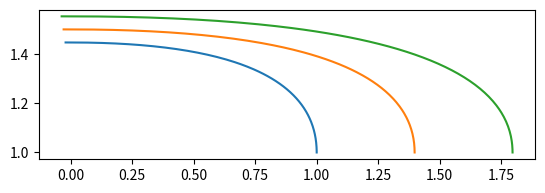

This chart was generated by the following Python code:
import numpy as np
import matplotlib.pyplot as plt
from scipy.optimize import fsolve
from scipy.interpolate import interp1d

def parametrize_diffuser_v1(AR, A_out, r_out, delta_x, delta_r):
    # PARAMETRIZE_DIFFUSER Parametrises the mean-line, hub, and casing geometry.
    # INPUTS:
    #   A_in  - Inlet area
    #   A_out - Outlet area
    #   r_in  - Inlet radius
    #   r_out - Outlet radius
    #   delta_x - Additional length added to the longest horizontal dimension
    # OUTPUTS:
    #   r_fun - Function handle for mean line radius as a function of m
    #   z_fun - Function handle for mean line axial position as a function of m
    #   b_fun - Function handle for diffuser height as a function of m

    # Calculate b_in and b_out
    A_in = A_out / AR
    r_in = r_out + delta_r
    b_in = A_in / (2 * np.pi * r_in)
    b_out = A_out / (2 * np.pi * r_out)
    l_x = b_out + delta_x

    # Define control points for Bezier curves
    casing_in = [0, r_in + b_in / 2]
    casing_ctrl = [l_x, r_in + b_in / 2]
    casing_out = [l_x, r_out]

    mean_in = [0, r_in]
    mean_ctrl = [l_x - b_out / 2, r_in]
    mean_out = [l_x - b_out / 2, r_out]

    hub_in = [0, r_in - b_in / 2]
    hub_ctrl = [l_x - b_out, r_in - b_in / 2]
    hub_out = [l_x - b_out, r_out]

    # Get parameterised curves
    ms, bs, x_mean, r_mean, phis, x_hub, r_hub, x_casing, r_casing = draw_bezier_curve(
        casing_in, casing_ctrl, casing_out,
        mean_in, mean_ctrl, mean_out,
        hub_in, hub_ctrl, hub_out,
        b_in, b_out
    )

    m_target = ms[-1]

    # Create interpolation functions for the output
    # Use interp1d with linear interpolation and extrapolation to mimic MATLAB interp1(...,'linear','extrap')
    r_interp = interp1d(ms, r_mean, kind='linear', fill_value='extrapolate', bounds_error=False)
    z_interp = interp1d(ms, x_mean, kind='linear', fill_value='extrapolate', bounds_error=False)
    b_interp = interp1d(ms, bs, kind='linear', fill_value='extrapolate', bounds_error=False)
    phi_interp = interp1d(ms, phis, kind='linear', fill_value='extrapolate', bounds_error=False)

    # Hub and casing coordinates
    z_hub_interp = interp1d(ms, x_hub, kind='linear', fill_value='extrapolate', bounds_error=False)
    r_hub_interp = interp1d(ms, r_hub, kind='linear', fill_value='extrapolate', bounds_error=False)
    z_casing_interp = interp1d(ms, x_casing, kind='linear', fill_value='extrapolate', bounds_error=False)
    r_casing_interp = interp1d(ms, r_casing, kind='linear', fill_value='extrapolate', bounds_error=False)

    # Function handles (callable objects)
    r_fun = lambda m: r_interp(m)
    z_fun = lambda m: z_interp(m)
    b_fun = lambda m: b_interp(m)
    phi_fun = lambda m: phi_interp(m)
    z_hub_fun = lambda m: z_hub_interp(m)
    r_hub_fun = lambda m: r_hub_interp(m)
    z_casing_fun = lambda m: z_casing_interp(m)
    r_casing_fun = lambda m: r_casing_interp(m)

    return (r_fun, z_fun, b_fun, phi_fun, z_hub_fun, r_hub_fun,
            z_casing_fun, r_casing_fun, r_in, b_in, b_out, A_in, m_target)


def draw_bezier_curve(casing_in, casing_ctrl, casing_out,
                      mean_in, mean_ctrl, mean_out,
                      hub_in, hub_ctrl, hub_out,
                      b_in, b_out):
    # DRAW_BEZIER_CURVE Calculates the parametrisation of the diffuser.

    num_points = 100  # Number of points for evaluation
    ts = np.linspace(0.0, 1.0, num_points)

    # Define Bezier curve functions for casing, mean, and hub
    x_casing = bezier_curve(ts, casing_in[0], casing_ctrl[0], casing_out[0])
    r_casing = bezier_curve(ts, casing_in[1], casing_ctrl[1], casing_out[1])
    x_mean = bezier_curve(ts, mean_in[0], mean_ctrl[0], mean_out[0])
    r_mean = bezier_curve(ts, mean_in[1], mean_ctrl[1], mean_out[1])
    x_hub = bezier_curve(ts, hub_in[0], hub_ctrl[0], hub_out[0])
    r_hub = bezier_curve(ts, hub_in[1], hub_ctrl[1], hub_out[1])

    # Compute the meridional distances along the mean line
    dx_mean = np.gradient(x_mean, ts)  # gradient with respect to ts
    dr_mean = np.gradient(r_mean, ts)
    phis = np.arctan2(dr_mean, dx_mean)  # Correct quadrant handling using atan2
    # dms should be the differential arc length along the curve multiply by dt (here ts spacing)
    # but MATLAB's gradient returns derivatives in units of x per index using gradient(x,ts) is closer
    dms = np.sqrt((dx_mean) ** 2 + (dr_mean) ** 2) * (ts[1] - ts[0])
    ms = np.cumsum(dms)

    # Compute diffuser height at each point along the mean line
    bs = np.zeros_like(ts)
    # Build interpolators for casing and hub for find_intersection usage
    interp_x_casing = interp1d(ts, x_casing, kind='linear', fill_value='extrapolate', bounds_error=False)
    interp_r_casing = interp1d(ts, r_casing, kind='linear', fill_value='extrapolate', bounds_error=False)
    interp_x_hub = interp1d(ts, x_hub, kind='linear', fill_value='extrapolate', bounds_error=False)
    interp_r_hub = interp1d(ts, r_hub, kind='linear', fill_value='extrapolate', bounds_error=False)

    for i in range(num_points):
        x_m = x_mean[i]
        r_m = r_mean[i]
        # avoid division by zero: tan(phis[i]) might be zero handle accordingly
        tan_phi = np.tan(phis[i])
        if np.isclose(tan_phi, 0.0):
            perp_slope = np.sign(-1.0 / tan_phi) * np.inf if tan_phi != 0 else 0.0
        else:
            perp_slope = -1.0 / tan_phi

        # Find intersection with casing
        t0_casing_idx = min(i + 5, num_points - 1)
        t0_casing = ts[t0_casing_idx]
        try:
            t_casing_sol = fsolve(lambda t: find_intersection(t, x_m, r_m, perp_slope, interp_x_casing, interp_r_casing),
                                  t0_casing, maxfev=200)
            t_casing = float(np.atleast_1d(t_casing_sol)[0])
        except Exception:
            # fallback to initial guess if solver fails
            t_casing = float(t0_casing)
        r_inter_casing = float(interp_r_casing(t_casing))

        # Find intersection with hub
        t0_hub_idx = max(i - 5, 0)
        t0_hub = ts[t0_hub_idx]
        try:
            t_hub_sol = fsolve(lambda t: find_intersection(t, x_m, r_m, perp_slope, interp_x_hub, interp_r_hub),
                               t0_hub, maxfev=200)
            t_hub = float(np.atleast_1d(t_hub_sol)[0])
        except Exception:
            t_hub = float(t0_hub)
        r_inter_hub = float(interp_r_hub(t_hub))

        # Calculate the perpendicular distance between intersection points
        x_casing_sample = x_casing[min(i + 5, num_points - 1)]
        x_hub_sample = x_hub[max(i - 5, 0)]
        bs[i] = np.sqrt((x_casing_sample - x_hub_sample) ** 2 + (r_inter_casing - r_inter_hub) ** 2)

    # Get bezier curve representing height increase with m
    b_start = b_in
    b_ctrl = b_in
    b_end = b_out
    bs = bezier_curve(ts, b_start, b_ctrl, b_end)

    return ms, bs, x_mean, r_mean, phis, x_hub, r_hub, x_casing, r_casing


def bezier_curve(t, p0, p1, p2):
    # BEZIER_CURVE Evaluates the quadratic Bezier curve at t
    t = np.asarray(t)
    return (1 - t) ** 2 * p0 + 2 * (1 - t) * t * p1 + t ** 2 * p2


def find_intersection(t, x_mean, r_mean, perp_slope, interp_x_func, interp_r_func):
    # FIND_INTERSECTION Finds the intersection of a perpendicular line with a spline
    # Note: interp_x_func and interp_r_func are expected to be interp1d-like callables.
    t_val = float(np.atleast_1d(t)[0])
    x = float(interp_x_func(t_val))
    r = float(interp_r_func(t_val))
    F = perp_slope * (x - x_mean) + r_mean - r
    return F

#%%

if __name__ == '__main__':
    
    AR = 5
    A_out = 5
    r_out = 1
    delta_x = 1
    delta_r = 0.5
    
    (r_fun, z_fun, b_fun, phi_fun, z_hub_fun, r_hub_fun,
            z_casing_fun, r_casing_fun, r_in, b_in, b_out, A_in, m_target) = \
        parametrize_diffuser_v1(AR, A_out, r_out, delta_x, delta_r)
    
    # =============================================================================
    m = np.array([0.0000000000, 0.0112950263, 0.0225900526, 0.0338850788, 0.0451801051, 0.0470907314, 0.0490013577, 0.0509119839, 0.0528226102, 0.0543322048, 0.0558417994, 0.0573513940, 0.0588609886, 0.0603705832, 0.0618801778, 0.0633897724, 0.0648993670, 0.0694162960, 0.0739332250, 0.0784501539, 0.0829670829, 0.0865509184, 0.0901347540, 0.0937185896, 0.0973024251, 0.0990594280, 0.1008164308, 0.1025734336, 0.1043304365, 0.1053236715, 0.1063169065, 0.1073101415, 0.1083033765, 0.1092966115, 0.1102898465, 0.1112830815, 0.1122763165, 0.1131644264, 0.1140525363, 0.1149406462, 0.1158287561, 0.1202693057, 0.1247098553, 0.1291504049, 0.1335909545, 0.1344779687, 0.1353649828, 0.1362519970, 0.1371390112, 0.1380260253, 0.1389130395, 0.1398000537, 0.1406870678, 0.1415540556, 0.1424210434, 0.1432880311, 0.1441550189, 0.1484899578, 0.1528248967, 0.1571598355, 0.1614947744, 0.1649697928, 0.1684448112, 0.1719198295, 0.1753948479, 0.1788698663, 0.1823448846, 0.1858199030, 0.1892949214, 0.1932543014, 0.1972136815, 0.2011730616, 0.2051324416, 0.2067702210, 0.2084080003, 0.2100457797, 0.2116835590, 0.2126121602, 0.2135407614, 0.2144693626, 0.2153979638, 0.2163265650, 0.2172551662, 0.2181837674, 0.2191123686, 0.2199446044, 0.2207768401, 0.2216090759, 0.2224413116, 0.2266024903, 0.2307636690, 0.2349248477, 0.2390860264, 0.2399234932, 0.2407609599, 0.2415984266, 0.2424358933, 0.2432733601, 0.2441108268, 0.2449482935, 0.2457857602, 0.2465503760, 0.2473149917, 0.2480796074, 0.2488442231, 0.2526673016, 0.2564903802, 0.2603134587, 0.2641365373, 0.2652027176, 0.2662688980, 0.2673350783, 0.2684012587, 0.2694674390, 0.2705336194, 0.2715997997, 0.2726659801, 0.2737735674, 0.2748811548, 0.2759887421, 0.2770963295, 0.2792277274, 0.2813591253, 0.2834905232, 0.2856219212, 0.2877533191, 0.2898847170, 0.2920161149, 0.2941475129, 0.2973809773, 0.3006144416, 0.3038479060, 0.3070813704, 0.3086701768, 0.3102589831, 0.3118477894, 0.3134365957, 0.3150254021, 0.3166142084, 0.3182030147, 0.3197918210, 0.3223372222, 0.3248826234, 0.3274280247, 0.3299734259, 0.3325188271, 0.3350642283, 0.3376096295, 0.3401550307, 0.3410866708, 0.3420183109, 0.3429499509, 0.3438815910, 0.3448132311, 0.3457448712, 0.3466765113, 0.3476081513, 0.3485976675, 0.3495871837, 0.3505766998, 0.3515662160, 0.3537959989, 0.3560257818, 0.3582555648, 0.3604853477, 0.3627151307, 0.3649449136, 0.3671746965, 0.3694044795, 0.3727519898, 0.3760995001, 0.3794470104, 0.3827945208, 0.3842111050, 0.3856276893, 0.3870442735, 0.3884608577, 0.3892784793, 0.3900961009, 0.3909137226, 0.3917313442, 0.3925489658, 0.3933665874, 0.3941842090, 0.3950018306, 0.3957450676, 0.3964883045, 0.3972315415, 0.3979747785, 0.4016909633, 0.4054071481, 0.4091233330, 0.4128395178, 0.4138802924, 0.4149210670, 0.4159618415, 0.4170026161, 0.4180433907, 0.4190841652, 0.4201249398, 0.4211657144, 0.4222437900, 0.4233218657, 0.4243999414, 0.4254780170, 0.4288405457, 0.4322030744, 0.4355656031, 0.4389281318, 0.4422906604, 0.4456531891, 0.4490157178, 0.4523782465, 0.4551378432, 0.4578974398, 0.4606570365, 0.4634166332, 0.4656456418, 0.4678746505, 0.4701036591, 0.4723326678, 0.4745616764, 0.4767906851, 0.4790196937, 0.4812487023, 0.4829167016, 0.4845847009, 0.4862527001, 0.4879206994, 0.4895886986, 0.4912566979, 0.4929246971, 0.4945926964, 0.4961639523, 0.4977352082, 0.4993064642, 0.5008777201, 0.5031626035, 0.5054474869, 0.5077323703, 0.5100172537, 0.5123021371, 0.5145870205, 0.5168719039, 0.5191567873, 0.5211785365, 0.5232002856, 0.5252220348, 0.5272437840, 0.5287841108, 0.5303244377, 0.5318647645, 0.5334050913, 0.5349454181, 0.5364857450, 0.5380260718, 0.5395663986, 0.5410396902, 0.5425129817, 0.5439862732, 0.5454595647, 0.5476281794, 0.5497967941, 0.5519654088, 0.5541340234, 0.5563026381, 0.5584712528, 0.5606398675, 0.5628084822, 0.5647461986, 0.5666839150, 0.5686216315, 0.5705593479, 0.5720470115, 0.5735346750, 0.5750223386, 0.5765100021, 0.5779976657, 0.5794853292, 0.5809729928, 0.5824606563, 0.5838925017, 0.5853243472, 0.5867561927, 0.5881880381, 0.5903069812, 0.5924259244, 0.5945448675, 0.5966638107, 0.5974587672, 0.5982537238, 0.5990486803, 0.5998436368, 0.6006385934, 0.6014335499, 0.6022285065, 0.6030234630, 0.6038903287, 0.6047571945, 0.6056240602, 0.6064909259, 0.6082290510, 0.6099671761, 0.6117053012, 0.6134434263, 0.6151815514, 0.6169196764, 0.6186578015, 0.6203959266, 0.6231278536, 0.6258597807, 0.6285917077, 0.6313236348, 0.6340555618, 0.6367874889, 0.6395194159, 0.6422513430, 0.6454999728, 0.6487486027, 0.6519972325, 0.6552458624, 0.6563654668, 0.6574850712, 0.6586046756, 0.6597242800, 0.6603115929, 0.6608989058, 0.6614862187, 0.6620735315, 0.6626608444, 0.6632481573, 0.6638354702, 0.6644227830, 0.6649913010, 0.6655598189, 0.6661283368, 0.6666968547, 0.6695394442, 0.6723820338, 0.6752246233, 0.6780672129, 0.6792146660, 0.6803621192, 0.6815095724, 0.6826570256, 0.6838044788, 0.6849519319, 0.6860993851, 0.6872468383, 0.6882197462, 0.6891926541, 0.6901655620, 0.6911384699, 0.6942365954, 0.6973347208, 0.7004328463, 0.7035309718, 0.7066290973, 0.7097272227, 0.7128253482, 0.7159234737, 0.7170735579, 0.7182236421, 0.7193737263, 0.7205238105, 0.7212143310, 0.7219048514, 0.7225953719, 0.7232858924, 0.7239764128, 0.7246669333, 0.7253574538, 0.7260479742, 0.7266958001, 0.7273436259, 0.7279914517, 0.7286392775, 0.7318784067, 0.7351175358, 0.7383566649, 0.7415957941, 0.7429728665, 0.7443499389, 0.7457270113, 0.7471040836, 0.7484811560, 0.7498582284, 0.7512353008, 0.7526123732, 0.7546726883, 0.7567330034, 0.7587933184, 0.7608536335, 0.7616326679, 0.7624117023, 0.7631907367, 0.7639697712, 0.7647488056, 0.7655278400, 0.7663068744, 0.7670859088, 0.7679405379, 0.7687951670, 0.7696497961, 0.7705044252, 0.7732984796, 0.7760925339, 0.7788865882, 0.7816806426, 0.7844746969, 0.7872687513, 0.7900628056, 0.7928568599, 0.7952405966, 0.7976243332, 0.8000080698, 0.8023918064, 0.8043902204, 0.8063886343, 0.8083870482, 0.8103854621, 0.8123838761, 0.8143822900, 0.8163807039, 0.8183791178, 0.8214627749, 0.8245464321, 0.8276300892, 0.8307137463, 0.8328669666, 0.8350201868, 0.8371734071, 0.8393266273, 0.8414798476, 0.8436330679, 0.8457862881, 0.8479395084, 0.8498756651, 0.8518118219, 0.8537479787, 0.8556841354, 0.8586937298, 0.8617033242, 0.8647129186, 0.8677225130, 0.8698366587, 0.8719508043, 0.8740649500, 0.8761790957, 0.8782932413, 0.8804073870, 0.8825215327, 0.8846356784, 0.8865460056, 0.8884563328, 0.8903666600, 0.8922769872, 0.8959931981, 0.8997094089, 0.9034256197, 0.9071418306, 0.9084002751, 0.9096587195, 0.9109171640, 0.9121756085, 0.9134340530, 0.9146924974, 0.9159509419, 0.9172093864, 0.9184702024, 0.9197310185, 0.9209918346, 0.9222526506, 0.9236420499, 0.9250314491, 0.9264208484, 0.9278102476, 0.9291996469, 0.9305890461, 0.9319784454, 0.9333678446, 0.9345091190, 0.9356503934, 0.9367916678, 0.9379329422, 0.9397144084, 0.9414958745, 0.9432773406, 0.9450588068, 0.9468402729, 0.9486217390, 0.9504032052, 0.9521846713, 0.9538520329, 0.9555193944, 0.9571867559, 0.9588541175, 0.9595214903, 0.9601888632, 0.9608562360, 0.9615236089, 0.9621909817, 0.9628583545, 0.9635257274, 0.9641931002, 0.9648271369, 0.9654611736, 0.9660952104, 0.9667292471, 0.9698994306, 0.9730696142, 0.9762397978, 0.9794099814, 0.9832952562, 0.9871805310, 0.9910658057, 0.9949510805, 0.9988363553, 1.0027216301, 1.0066069049, 1.0104921797, 1.0136235627, 1.0167549457, 1.0198863287, 1.0230177117, 1.0239730578, 1.0249284038, 1.0258837499, 1.0268390960, 1.0277944420, 1.0287497881, 1.0297051342, 1.0306604802, 1.0315081719, 1.0323558635, 1.0332035552, 1.0340512468, 1.0354533109, 1.0368553751, 1.0382574392, 1.0396595034, 1.0410615675, 1.0424636317, 1.0438656958, 1.0452677600, 1.0464197875, 1.0475718150, 1.0487238425, 1.0498758700, 1.0516782882, 1.0534807064, 1.0552831246, 1.0570855428, 1.0584988810, 1.0599122192, 1.0613255574, 1.0627388956, 1.0641522339, 1.0655655721, 1.0669789103, 1.0683922485, 1.0695582949, 1.0707243413, 1.0718903878, 1.0730564342, 1.0742224806, 1.0753885270, 1.0765545734, 1.0777206199, 1.0789123812, 1.0801041425, 1.0812959039, 1.0824876652, 1.0838253126, 1.0851629601, 1.0865006075, 1.0878382550, 1.0891759024, 1.0905135499, 1.0918511973, 1.0931888448, 1.0945203944, 1.0958519441, 1.0971834937, 1.0985150433, 1.0996280228, 1.1007410023, 1.1018539818, 1.1029669613, 1.1040799407, 1.1051929202, 1.1063058997, 1.1074188792, 1.1085688835, 1.1097188878, 1.1108688920, 1.1120188963, 1.1133207795, 1.1146226626, 1.1159245458, 1.1172264290, 1.1185283121, 1.1198301953, 1.1211320784, 1.1224339616, 1.1237391757, 1.1250443898, 1.1263496039, 1.1276548181, 1.1287564601, 1.1298581021, 1.1309597441, 1.1320613862, 1.1331630282, 1.1342646702, 1.1353663122, 1.1364679543, 1.1376107547, 1.1387535552, 1.1398963557, 1.1410391562, 1.1421379756, 1.1432367951, 1.1443356145, 1.1454344340, 1.1465332535, 1.1476320729, 1.1487308924, 1.1498297118, 1.1509708112, 1.1521119107, 1.1532530101, 1.1543941095, 1.1554926771, 1.1565912446, 1.1576898122, 1.1587883797, 1.1598869473, 1.1609855149, 1.1620840824, 1.1631826500, 1.1641377141, 1.1650927783, 1.1660478424, 1.1670029065, 1.1685639896, 1.1701250728, 1.1716861559, 1.1732472390, 1.1748083221, 1.1763694052, 1.1779304883, 1.1794915715, 1.1810083012, 1.1825250309, 1.1840417606, 1.1855584902, 1.1887026596, 1.1918468289, 1.1949909983, 1.1981351676, 1.2012793370, 1.2044235063, 1.2075676756, 1.2107118450, 1.2133810367, 1.2160502285, 1.2187194202, 1.2213886120, 1.2222718932, 1.2231551744, 1.2240384557, 1.2249217369, 1.2258050182, 1.2266882994, 1.2275715807, 1.2284548619, 1.2294204272, 1.2303859925, 1.2313515578, 1.2323171231, 1.2334031963, 1.2344892694, 1.2355753426, 1.2366614157, 1.2377474889, 1.2388335620, 1.2399196352, 1.2410057083, 1.2419604807, 1.2429152532, 1.2438700256, 1.2448247980, 1.2459038357, 1.2469828734, 1.2480619112, 1.2491409489, 1.2502199866, 1.2512990243, 1.2523780620, 1.2534570997, 1.2544091058, 1.2553611119, 1.2563131180, 1.2572651241, 1.2584023276, 1.2595395310, 1.2606767345, 1.2618139379, 1.2629511414, 1.2640883448, 1.2652255482, 1.2663627517, 1.2675530858, 1.2687434200, 1.2699337541, 1.2711240883, 1.2716477144, 1.2721713405, 1.2726949666, 1.2732185928, 1.2737422189, 1.2742658450, 1.2747894712, 1.2753130973, 1.2758485913, 1.2763840854, 1.2769195794, 1.2774550735, 1.2786798613, 1.2799046492, 1.2811294371, 1.2823542249, 1.2830082132, 1.2836622015, 1.2843161897, 1.2849701780, 1.2856241663, 1.2862781545, 1.2869321428, 1.2875861311, 1.2882280594, 1.2888699878, 1.2895119162, 1.2901538446, 1.2913067076, 1.2924595707, 1.2936124338, 1.2947652969, 1.2959181600, 1.2970710231, 1.2982238862, 1.2993767493, 1.3003903372, 1.3014039251, 1.3024175129, 1.3034311008, 1.3044587267, 1.3054863527, 1.3065139786, 1.3075416046, 1.3085692305, 1.3095968565, 1.3106244824, 1.3116521084, 1.3125809321, 1.3135097558, 1.3144385796, 1.3153674033, 1.3172902202, 1.3192130371, 1.3211358540, 1.3230586709, 1.3249814878, 1.3269043047, 1.3288271216, 1.3307499385, 1.3325743862, 1.3343988339, 1.3362232816, 1.3380477293, 1.3398721771, 1.3416966248, 1.3435210725, 1.3453455202, 1.3468356294, 1.3483257387, 1.3498158480, 1.3513059573, 1.3534448314, 1.3555837054, 1.3577225794, 1.3598614535, 1.3620003275, 1.3641392015, 1.3662780756, 1.3684169496, 1.3694411666, 1.3704653837, 1.3714896008, 1.3725138178, 1.3735380349, 1.3745622519, 1.3755864690, 1.3766106860, 1.3775668129, 1.3785229398, 1.3794790667, 1.3804351936, 1.3822793520, 1.3841235105, 1.3859676689, 1.3878118274, 1.3896559858, 1.3915001443, 1.3933443027, 1.3951884611, 1.3988147034, 1.4024409456, 1.4060671879, 1.4096934301, 1.4110614580, 1.4124294860, 1.4137975139, 1.4151655418, 1.4165335698, 1.4179015977, 1.4192696256, 1.4206376536, 1.4214721396, 1.4223066257, 1.4231411118, 1.4239755978, 1.4248100839, 1.4256445700, 1.4264790561, 1.4273135421, 1.4281626203, 1.4290116985, 1.4298607767, 1.4307098549, 1.4326727651, 1.4346356753, 1.4365985855, 1.4385614957, 1.4396256687, 1.4406898417, 1.4417540147, 1.4428181878, 1.4438823608, 1.4449465338, 1.4460107068, 1.4470748799, 1.4481317732, 1.4491886666, 1.4502455599, 1.4513024532, 1.4565869200, 1.4618713867, 1.4671558534, 1.4724403202, 1.4768473229, 1.4812543256, 1.4856613283, 1.4900683311, 1.4921253766, 1.4941824222, 1.4962394678, 1.4982965134, 1.5003535589, 1.5024106045, 1.5044676501, 1.5065246957, 1.5085166202, 1.5105085448, 1.5125004694, 1.5144923940, 1.5159343727, 1.5173763514, 1.5188183301, 1.5202603088, 1.5217022875, 1.5231442662, 1.5245862449, 1.5260282237, 1.5279116590, 1.5297950944, 1.5316785298, 1.5335619652, 1.5351055154, 1.5366490656, 1.5381926158, 1.5397361660, 1.5412797161, 1.5428232663, 1.5443668165, 1.5459103667, 1.5480221926, 1.5501340185, 1.5522458444, 1.5543576703, 1.5567082152, 1.5590587600, 1.5614093049, 1.5637598498, 1.5664205163, 1.5690811828, 1.5717418493, 1.5744025158, 1.5774776208, 1.5805527258, 1.5836278308, 1.5867029357, 1.5903531459, 1.5940033560, 1.5976535661, 1.6013037762, 1.6042445472, 1.6071853182, 1.6101260892, 1.6130668602, 1.6170275143, 1.6209881685, 1.6249488226, 1.6289094767])
    
    r = r_fun(m)
    z = z_fun(m)
    
    # % Define the inner and outer surface vectors
    z_outer = z_casing_fun(m)
    z_inner = z_hub_fun(m)
    r_outer = r_casing_fun(m)
    r_inner = r_hub_fun(m)
    # =============================================================================
        
    fig, ax = plt.subplots()
    
    ax.plot(z_inner, r_inner)
    ax.plot(z, r)
    ax.plot(z_outer, r_outer)
    
    ax.set_aspect('equal')
    
    plt.show()
    
    
    
    
    
    
    
    
    
    
    
    
